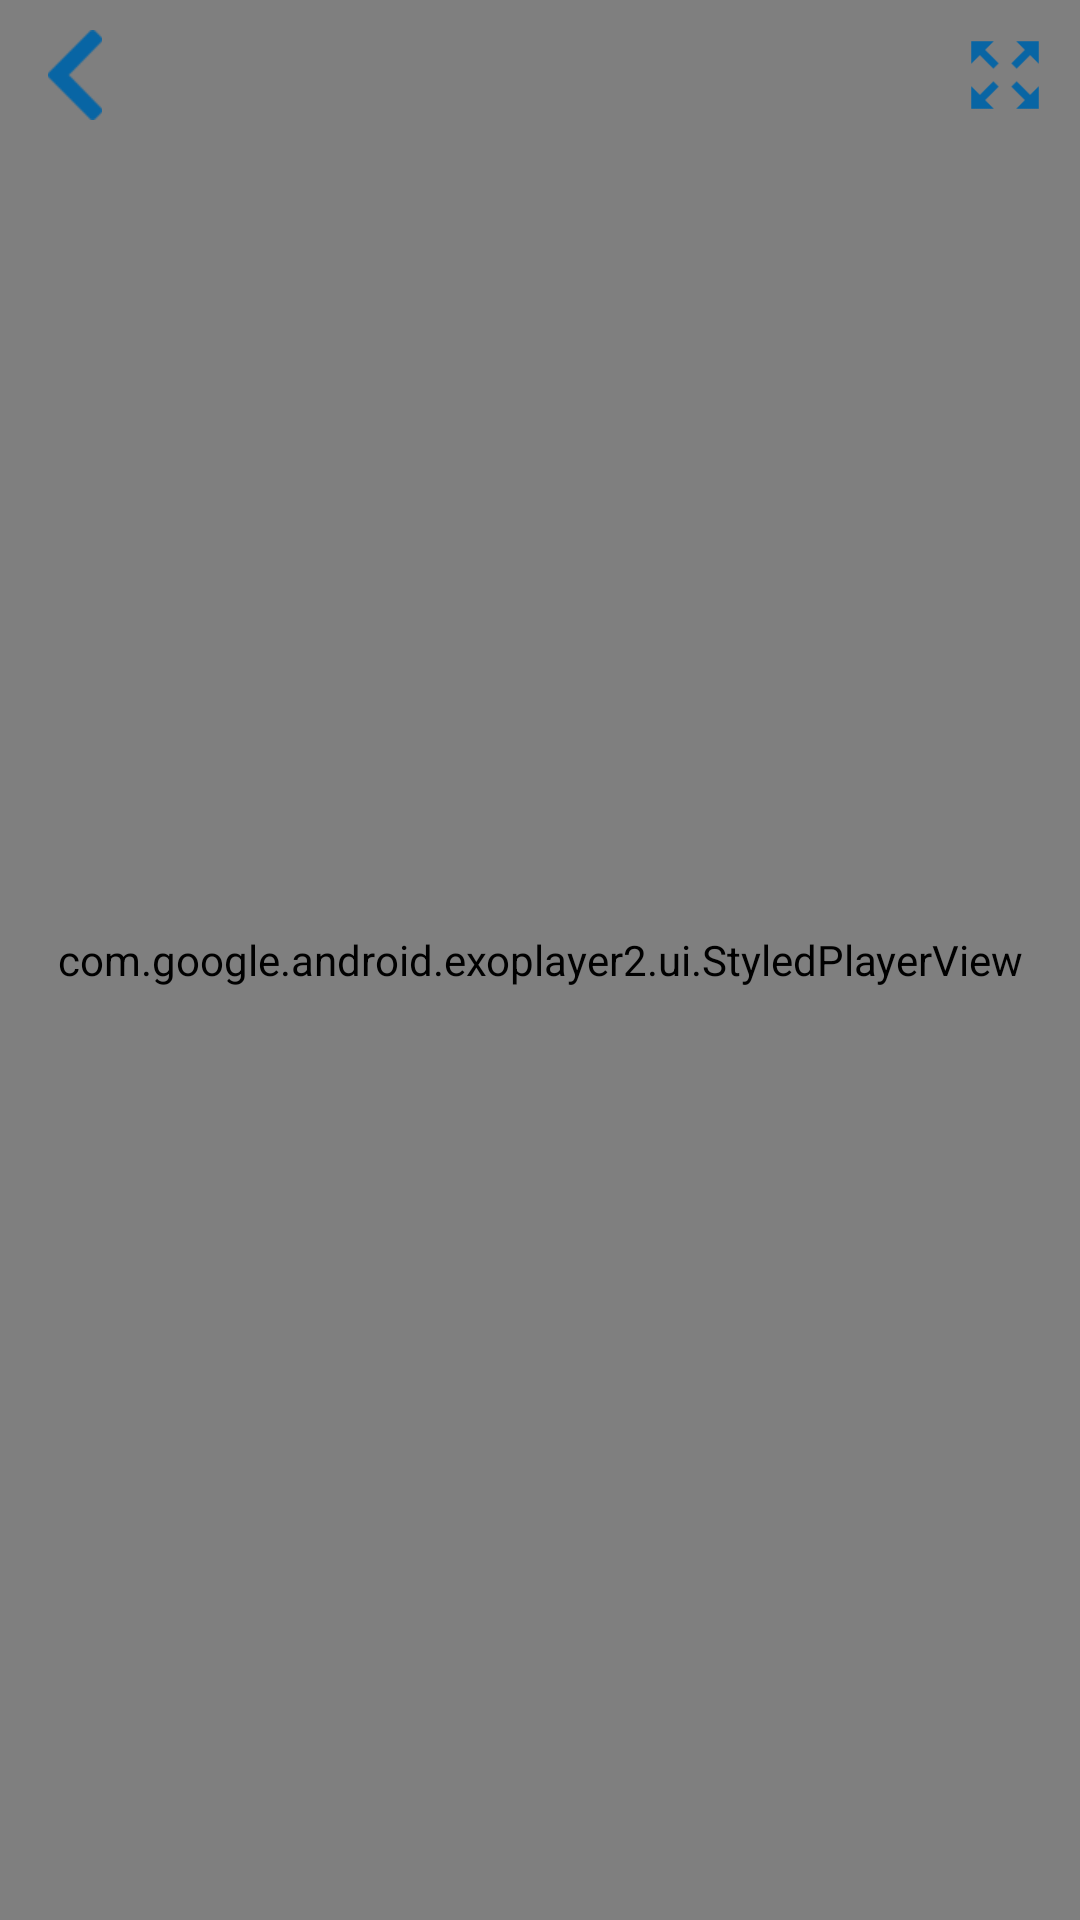

This screen was rendered from an Android layout file. Write that file and the resources it references.
<!-- AndroidManifest.xml: application theme AppTheme -->
<!-- res/layout/activity_video_player.xml -->
<?xml version="1.0" encoding="utf-8"?>
<RelativeLayout xmlns:android="http://schemas.android.com/apk/res/android"
    xmlns:app="http://schemas.android.com/apk/res-auto"
    xmlns:tools="http://schemas.android.com/tools"
    android:layout_width="match_parent"
    android:layout_height="match_parent"
    tools:context=".Activity.VideoPlayerActivity">
    <com.google.android.exoplayer2.ui.StyledPlayerView
        android:id="@+id/video_view"
        android:layout_width="match_parent"
        android:layout_height="match_parent"

        />


    <ImageView
        android:id="@+id/back"
        android:layout_width="50dp"
        android:layout_height="50dp"
        android:padding="10dp"
        android:src="@drawable/back"
        app:tint="@color/blue" />


    <ImageView
        android:id="@+id/screenRotation"
        android:layout_width="50dp"
        android:layout_height="50dp"
        android:layout_alignParentEnd="true"
        android:padding="10dp"
        app:tint="@color/blue"
        android:src="@drawable/expand" />
</RelativeLayout>
<!-- resources referenced by this layout -->
<resources>
  <color name="blue">#0865A4</color>
  <!-- drawable back: png bitmap (drawable, 23303 bytes) -->
  <!-- drawable expand: png bitmap (drawable, 1142 bytes) -->
  <style name="AppTheme" parent="Theme.MaterialComponents.DayNight.NoActionBar">
          
          <item name="colorPrimary">@color/purple_500</item>
          <item name="colorPrimaryVariant">@color/purple_700</item>
          <item name="colorOnPrimary">@color/white</item>
          
          <item name="colorSecondary">@color/teal_200</item>
          <item name="colorSecondaryVariant">@color/teal_700</item>
          <item name="colorOnSecondary">@color/black</item>
          
          <item name="android:statusBarColor" tools:targetApi="l">?attr/colorPrimaryVariant</item>
          
      </style>
  <color name="purple_500">#0865A4</color>
  <color name="purple_700">#0865A4</color>
  <color name="white">#FFFFFFFF</color>
  <color name="teal_200">#0865A4</color>
  <color name="teal_700">#FF018786</color>
  <color name="black">#FF000000</color>
</resources>
